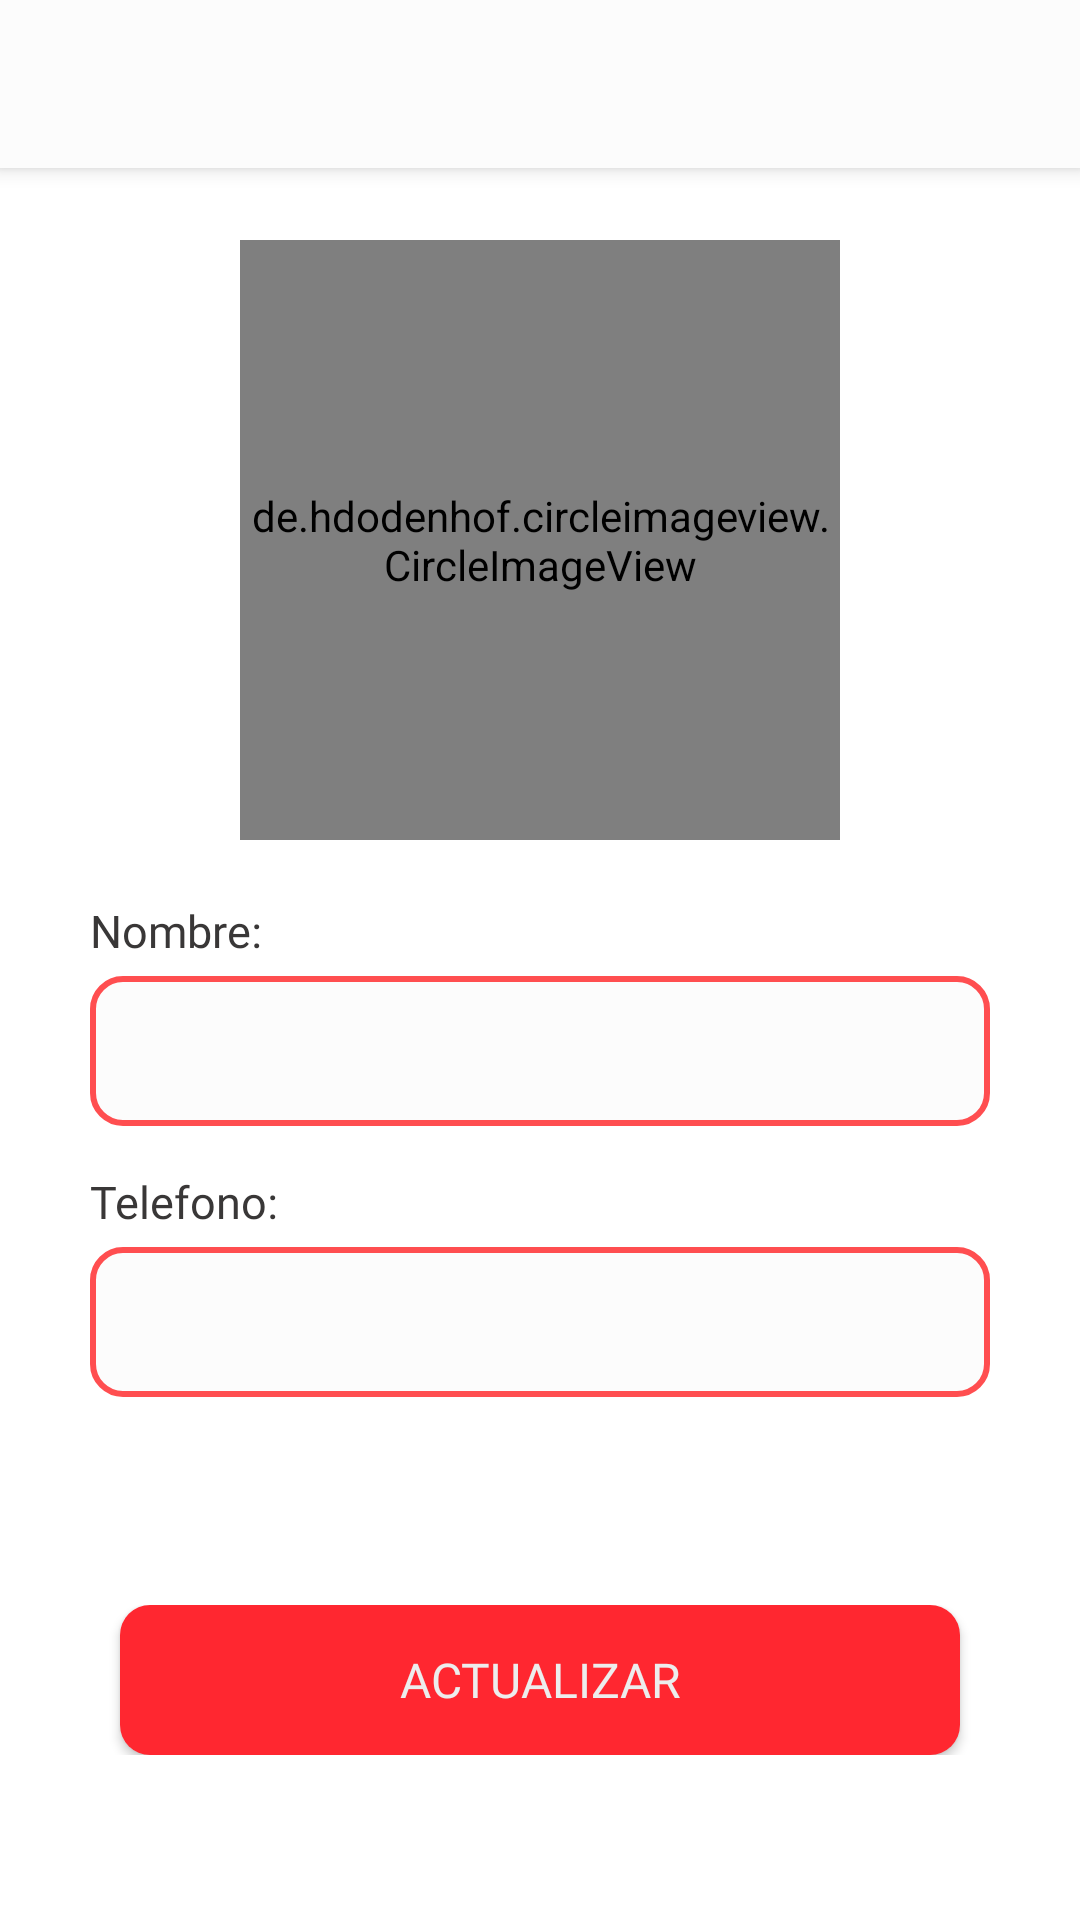

Reconstruct the res/layout file that produces this screen, plus the resources it refers to.
<!-- AndroidManifest.xml: application theme Theme.CoffeeNix -->
<!-- res/layout/activity_client_update.xml -->
<?xml version="1.0" encoding="utf-8"?>
<androidx.coordinatorlayout.widget.CoordinatorLayout xmlns:android="http://schemas.android.com/apk/res/android"
    xmlns:app="http://schemas.android.com/apk/res-auto"
    xmlns:tools="http://schemas.android.com/tools"
    android:layout_width="match_parent"
    android:layout_height="match_parent"
    tools:context=".activities.Cliente.update.ClientUpdateActivity">

    <include
        android:id="@+id/toolbar"
        layout="@layout/action_bar" />


    <LinearLayout
        android:layout_width="match_parent"
        android:layout_height="wrap_content"
        android:orientation="vertical"
        android:layout_marginTop="80dp">

        <de.hdodenhof.circleimageview.CircleImageView
            android:id="@+id/clientUpdateImageView"
            android:layout_width="200dp"
            android:layout_height="200dp"
            android:src="@drawable/ic_person_24"
            app:civ_border_width="6dp"
            app:civ_border_color="@color/colorOne"
            app:civ_circle_background_color="@color/backgroundColorGrey"
            android:layout_gravity="center" />

        <LinearLayout
            android:layout_width="match_parent"
            android:layout_height="wrap_content"
            android:orientation="vertical"
            android:layout_marginTop="20dp"
            android:layout_marginLeft="30dp"
            android:layout_marginRight="30dp">

            <TextView
                android:layout_width="wrap_content"
                android:layout_height="wrap_content"
                android:text="@string/RegisterHintName"
                android:textSize="15sp"
                android:textColor="@color/textColor"
                android:fontFamily="@font/roboto_bold_condensed"
                android:layout_gravity="left"/>

            <EditText
                android:id="@+id/clientUpdateEditTextName"
                android:layout_width="match_parent"
                android:layout_height="50dp"
                android:layout_marginTop="5dp"
                android:layout_marginBottom="5dp"
                android:background="@drawable/input_one"
                android:inputType="text"
                android:fontFamily="@font/saira_condensed_regular"
                android:textSize="15sp"
                android:paddingLeft="20dp"
                android:paddingRight="20dp"
                android:textColor="@color/textColor"/>


            <TextView
                android:layout_width="wrap_content"
                android:layout_height="wrap_content"
                android:text="@string/RegisterHintPhone"
                android:textSize="15sp"
                android:layout_marginTop="10dp"
                android:textColor="@color/textColor"
                android:fontFamily="@font/roboto_bold_condensed"
                android:layout_gravity="left"/>

            <EditText
                android:id="@+id/clientUpdateEditTextPhone"
                android:layout_width="match_parent"
                android:layout_height="50dp"
                android:layout_marginTop="5dp"
                android:layout_marginBottom="5dp"
                android:background="@drawable/input_one"
                android:inputType="phone"
                android:fontFamily="@font/saira_condensed_regular"
                android:textSize="15sp"
                android:paddingLeft="20dp"
                android:paddingRight="20dp"
                android:textColor="@color/textColor"/>

        </LinearLayout>

    </LinearLayout>

    <LinearLayout
        android:layout_width="match_parent"
        android:layout_height="wrap_content"
        android:orientation="vertical"
        android:layout_gravity="bottom"
        android:layout_marginRight="20dp"
        android:layout_marginLeft="20dp"
        android:layout_marginBottom="55dp">

        <androidx.appcompat.widget.AppCompatButton
            android:id="@+id/clientUpdateBtn"
            android:layout_width="match_parent"
            android:layout_height="50dp"
            android:background="@drawable/button_1"
            android:text="@string/clientUpdateBtn"
            android:textColor="@color/textColorLight"
            android:textSize="16sp"
            android:textAlignment="center"
            android:fontFamily="@font/roboto_bold_condensed"
            android:layout_marginLeft="20dp"
            android:layout_marginRight="20dp"/>


    </LinearLayout>

</androidx.coordinatorlayout.widget.CoordinatorLayout>
<!-- res/layout/action_bar.xml (included above) -->
<?xml version="1.0" encoding="utf-8"?>
<com.google.android.material.appbar.AppBarLayout xmlns:android="http://schemas.android.com/apk/res/android"
    android:layout_width="match_parent"
    android:layout_height="wrap_content"
    xmlns:app="http://schemas.android.com/apk/res-auto">

    <androidx.appcompat.widget.Toolbar
        android:id="@+id/toolbar"
        android:layout_width="match_parent"
        android:layout_height="wrap_content"
        android:background="@color/backgroundColor"/>

</com.google.android.material.appbar.AppBarLayout>
<!-- resources referenced by this layout -->
<resources>
  <color name="backgroundColor">#FCFCFC</color>
  <color name="backgroundColorGrey">#EDEDED</color>
  <color name="colorOne">#ff4e50</color>
  <color name="textColor">#393737</color>
  <color name="textColorLight">#EDEDED</color>
  <!-- drawable button_1 (drawable) -->
  <?xml version="1.0" encoding="utf-8"?>
  <shape android:shape="rectangle" xmlns:android="http://schemas.android.com/apk/res/android">
      <solid android:color="@color/backgroundBtnOne" />
      <corners android:radius="10dp" />
  </shape>
  <!-- drawable ic_person_24 (drawable) -->
  <vector android:height="24dp" android:tint="#A8A1A1"
      android:viewportHeight="24" android:viewportWidth="24"
      android:width="24dp" xmlns:android="http://schemas.android.com/apk/res/android">
      <path android:fillColor="@android:color/white" android:pathData="M12,12c2.21,0 4,-1.79 4,-4s-1.79,-4 -4,-4 -4,1.79 -4,4 1.79,4 4,4zM12,14c-2.67,0 -8,1.34 -8,4v2h16v-2c0,-2.66 -5.33,-4 -8,-4z"/>
  </vector>
  <!-- drawable input_one (drawable) -->
  <?xml version="1.0" encoding="utf-8"?>
  <shape xmlns:android="http://schemas.android.com/apk/res/android">
      <stroke android:color="@color/colorOne" android:width="2dp"/>
      <solid android:color="@color/backgroundColor"/>
      <corners android:radius="10dp"/>
  </shape>
  <string name="RegisterHintName">Nombre:</string>
  <string name="RegisterHintPhone">Telefono:</string>
  <string name="clientUpdateBtn">ACTUALIZAR</string>
  <style name="Theme.CoffeeNix" parent="Theme.MaterialComponents.DayNight.NoActionBar">
          
          <item name="colorPrimary">@color/purple_500</item>
          <item name="colorPrimaryVariant">@color/colorOne</item>
          <item name="colorOnPrimary">@color/white</item>
          
          <item name="colorSecondary">@color/teal_200</item>
          <item name="colorSecondaryVariant">@color/teal_700</item>
          <item name="colorOnSecondary">@color/black</item>
          
          <item name="android:statusBarColor">?attr/colorPrimaryVariant</item>
          
      </style>
  <color name="backgroundBtnOne">#ff2730</color>
  <color name="purple_500">#FF6200EE</color>
  <color name="white">#FFFFFFFF</color>
  <color name="teal_200">#FF03DAC5</color>
  <color name="teal_700">#FF018786</color>
  <color name="black">#FF000000</color>
</resources>
